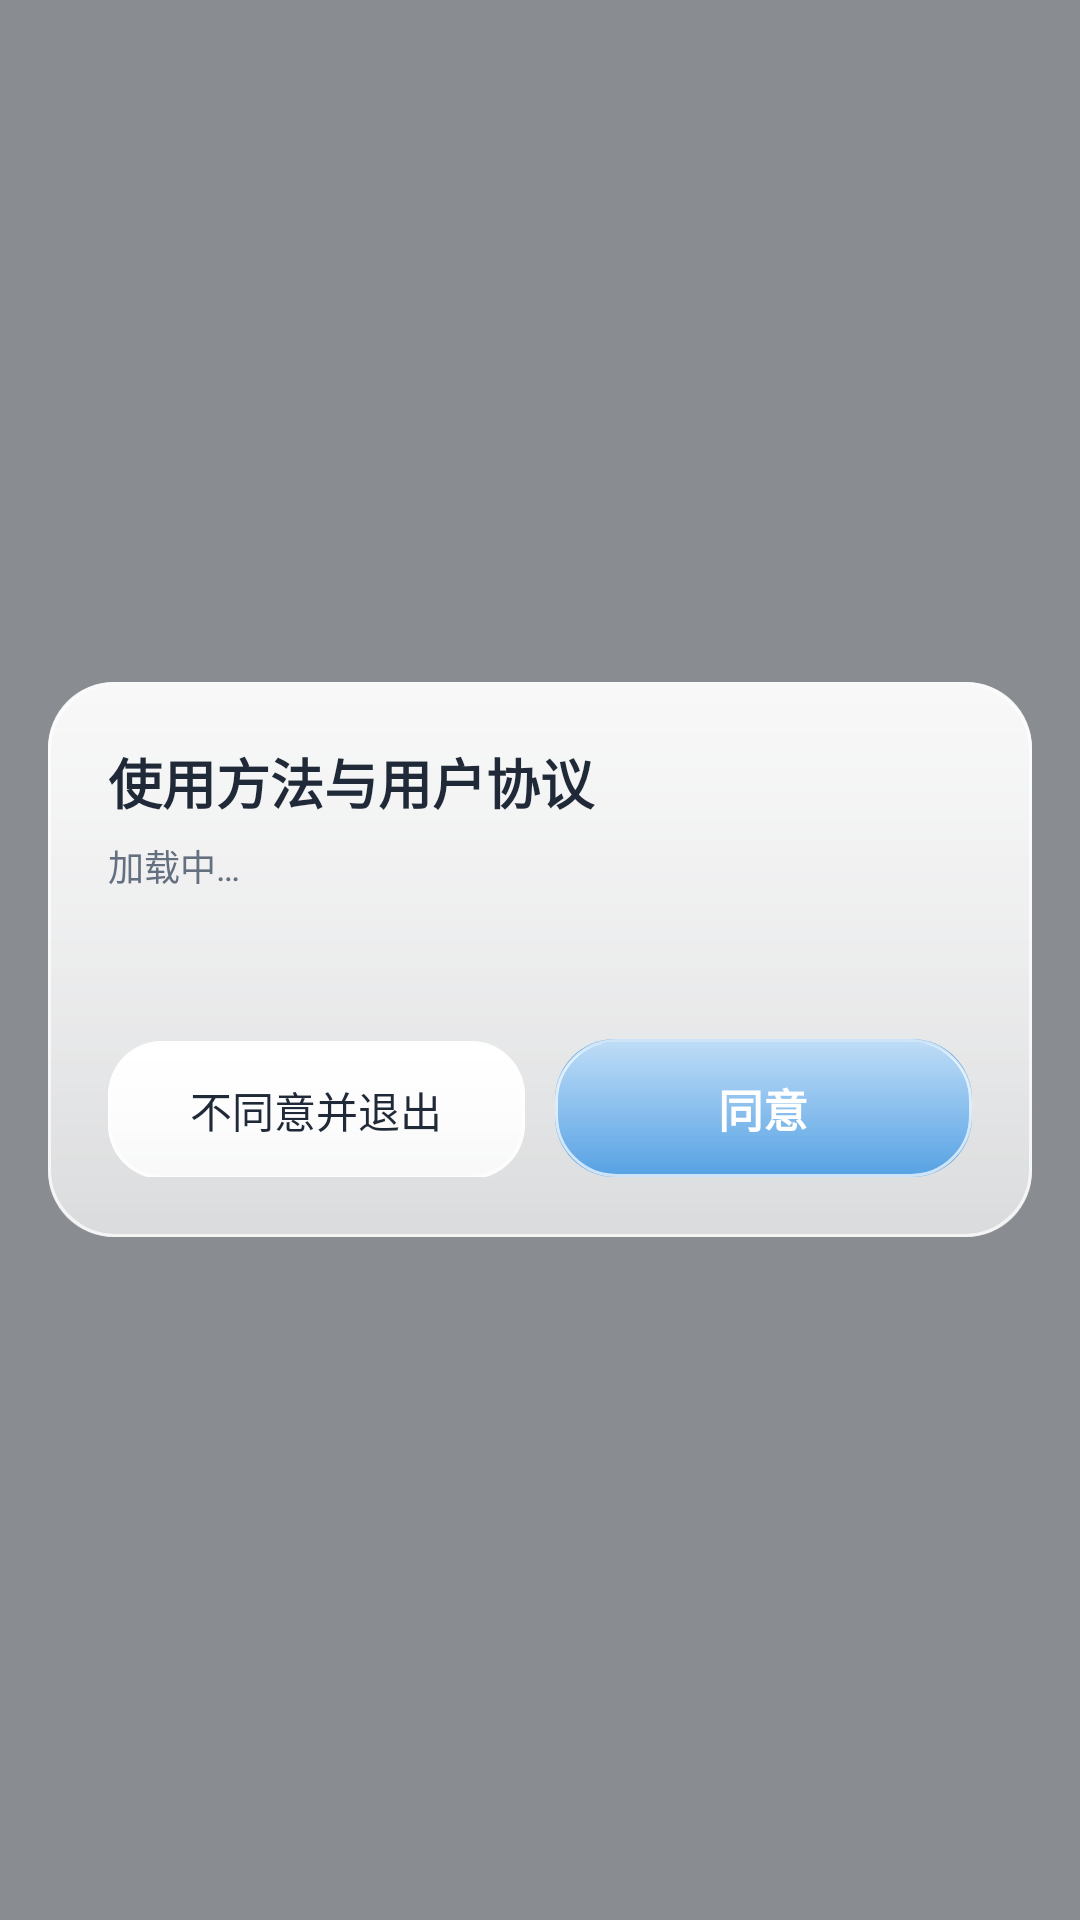

Layout XML and referenced resources for this Android screen:
<!-- AndroidManifest.xml: application theme AppTheme -->
<!-- res/layout/dialog_glass_agree.xml -->
<?xml version="1.0" encoding="utf-8"?>
<FrameLayout xmlns:android="http://schemas.android.com/apk/res/android"
    android:id="@+id/dlgRoot"
    android:layout_width="match_parent"
    android:layout_height="match_parent"
    android:background="@color/scrim">

    <LinearLayout
        android:id="@+id/dlgCard"
        android:layout_width="match_parent"
        android:layout_height="wrap_content"
        android:layout_gravity="center_vertical"
        android:layout_marginLeft="16dp"
        android:layout_marginRight="16dp"
        android:background="@drawable/card_bg"
        android:elevation="18dp"
        android:orientation="vertical"
        android:padding="20dp">

        <TextView
            android:id="@+id/dlgTitle"
            android:layout_width="match_parent"
            android:layout_height="wrap_content"
            android:text="@string/guide_title"
            android:textColor="@color/textMain"
            android:textSize="18sp"
            android:textStyle="bold" />

        <TextView
            android:id="@+id/dlgSub"
            android:layout_width="match_parent"
            android:layout_height="wrap_content"
            android:layout_marginTop="6dp"
            android:text="@string/loading"
            android:textColor="@color/textSub"
            android:textSize="12sp" />

        <ScrollView
            android:id="@+id/dlgScroll"
            android:layout_width="match_parent"
            android:layout_height="0dp"
            android:layout_marginTop="14dp"
            android:layout_weight="1"
            android:scrollbars="vertical">

            <TextView
                android:id="@+id/dlgBody"
                android:layout_width="match_parent"
                android:layout_height="wrap_content"
                android:lineSpacingExtra="5dp"
                android:text=""
                android:textColor="@color/textMain"
                android:textColorLink="@color/colorPrimary"
                android:textSize="14sp" />
        </ScrollView>

        <LinearLayout
            android:layout_width="match_parent"
            android:layout_height="wrap_content"
            android:layout_marginTop="16dp"
            android:orientation="horizontal">

            <Button
                android:id="@+id/dlgReject"
                android:layout_width="0dp"
                android:layout_height="46dp"
                android:layout_weight="1"
                android:background="@drawable/liquid_btn"
                android:minWidth="0dp"
                android:text="@string/disagree_exit"
                android:textColor="@color/textMain"
                android:textSize="14sp" />

            <Button
                android:id="@+id/dlgAgree"
                android:layout_width="0dp"
                android:layout_height="46dp"
                android:layout_marginStart="10dp"
                android:layout_weight="1"
                android:background="@drawable/liquid_btn_primary"
                android:minWidth="0dp"
                android:text="@string/agree"
                android:textColor="#FFFFFF"
                android:textSize="15sp"
                android:textStyle="bold" />
        </LinearLayout>
    </LinearLayout>
</FrameLayout>
<!-- resources referenced by this layout -->
<resources>
  <color name="colorPrimary">#1E88E5</color>
  <color name="scrim">#66000000</color>
  <color name="textMain">#1F2937</color>
  <color name="textSub">#64707F</color>
  <!-- drawable card_bg (drawable) -->
  <?xml version="1.0" encoding="utf-8"?>
  <layer-list xmlns:android="http://schemas.android.com/apk/res/android">
      <item>
          <shape android:shape="rectangle">
              <gradient
                  android:angle="270"
                  android:startColor="@color/cardTop"
                  android:endColor="@color/cardBottom"
                  android:type="linear" />
              <corners android:radius="22dp" />
          </shape>
      </item>
      <item android:top="1dp" android:bottom="1dp">
          <shape android:shape="rectangle">
              <gradient
                  android:angle="270"
                  android:startColor="@color/glassSheen"
                  android:endColor="#00FFFFFF"
                  android:type="linear" />
              <corners android:radius="22dp" />
          </shape>
      </item>
      <item>
          <shape android:shape="rectangle">
              <solid android:color="#00000000" />
              <corners android:radius="22dp" />
              <stroke
                  android:width="1dp"
                  android:color="@color/cardStroke" />
          </shape>
      </item>
  </layer-list>
  <!-- drawable liquid_btn (drawable) -->
  <?xml version="1.0" encoding="utf-8"?>
  <layer-list xmlns:android="http://schemas.android.com/apk/res/android">
      <item>
          <shape android:shape="rectangle">
              <gradient
                  android:angle="270"
                  android:startColor="@color/btnGlassTop"
                  android:endColor="@color/btnGlassBottom"
                  android:type="linear" />
              <corners android:radius="18dp" />
          </shape>
      </item>
      <item android:top="1dp" android:bottom="1dp">
          <shape android:shape="rectangle">
              <gradient
                  android:angle="270"
                  android:startColor="@color/glassSheen"
                  android:endColor="#00FFFFFF"
                  android:type="linear" />
              <corners android:radius="18dp" />
          </shape>
      </item>
      <item>
          <shape android:shape="rectangle">
              <solid android:color="#00000000" />
              <corners android:radius="18dp" />
              <stroke
                  android:width="1dp"
                  android:color="@color/btnStroke" />
          </shape>
      </item>
  </layer-list>
  <string name="agree">同意</string>
  <string name="disagree_exit">不同意并退出</string>
  <string name="guide_title">使用方法与用户协议</string>
  <string name="loading">加载中…</string>
  <style name="AppTheme" parent="android:Theme.Material.Light.DarkActionBar">
          <item name="android:colorPrimary">@color/colorPrimary</item>
          <item name="android:colorPrimaryDark">@color/colorPrimaryDark</item>
          <item name="android:colorAccent">@color/colorAccent</item>
          <item name="android:windowBackground">@color/bg</item>
      </style>
  <color name="cardTop">#D9FFFFFF</color>
  <color name="cardBottom">#AFFFFFFF</color>
  <color name="glassSheen">#99FFFFFF</color>
  <color name="cardStroke">#B3FFFFFF</color>
  <color name="btnGlassTop">#F0FFFFFF</color>
  <color name="btnGlassBottom">#C7FFFFFF</color>
  <color name="btnStroke">#B3FFFFFF</color>
  <color name="btnPrimaryTop">#E64A9FE8</color>
  <color name="btnPrimaryBottom">#B31E88E5</color>
  <color name="colorPrimaryDark">#1565C0</color>
  <color name="colorAccent">#00897B</color>
  <color name="bg">#E4E9F1</color>
</resources>
